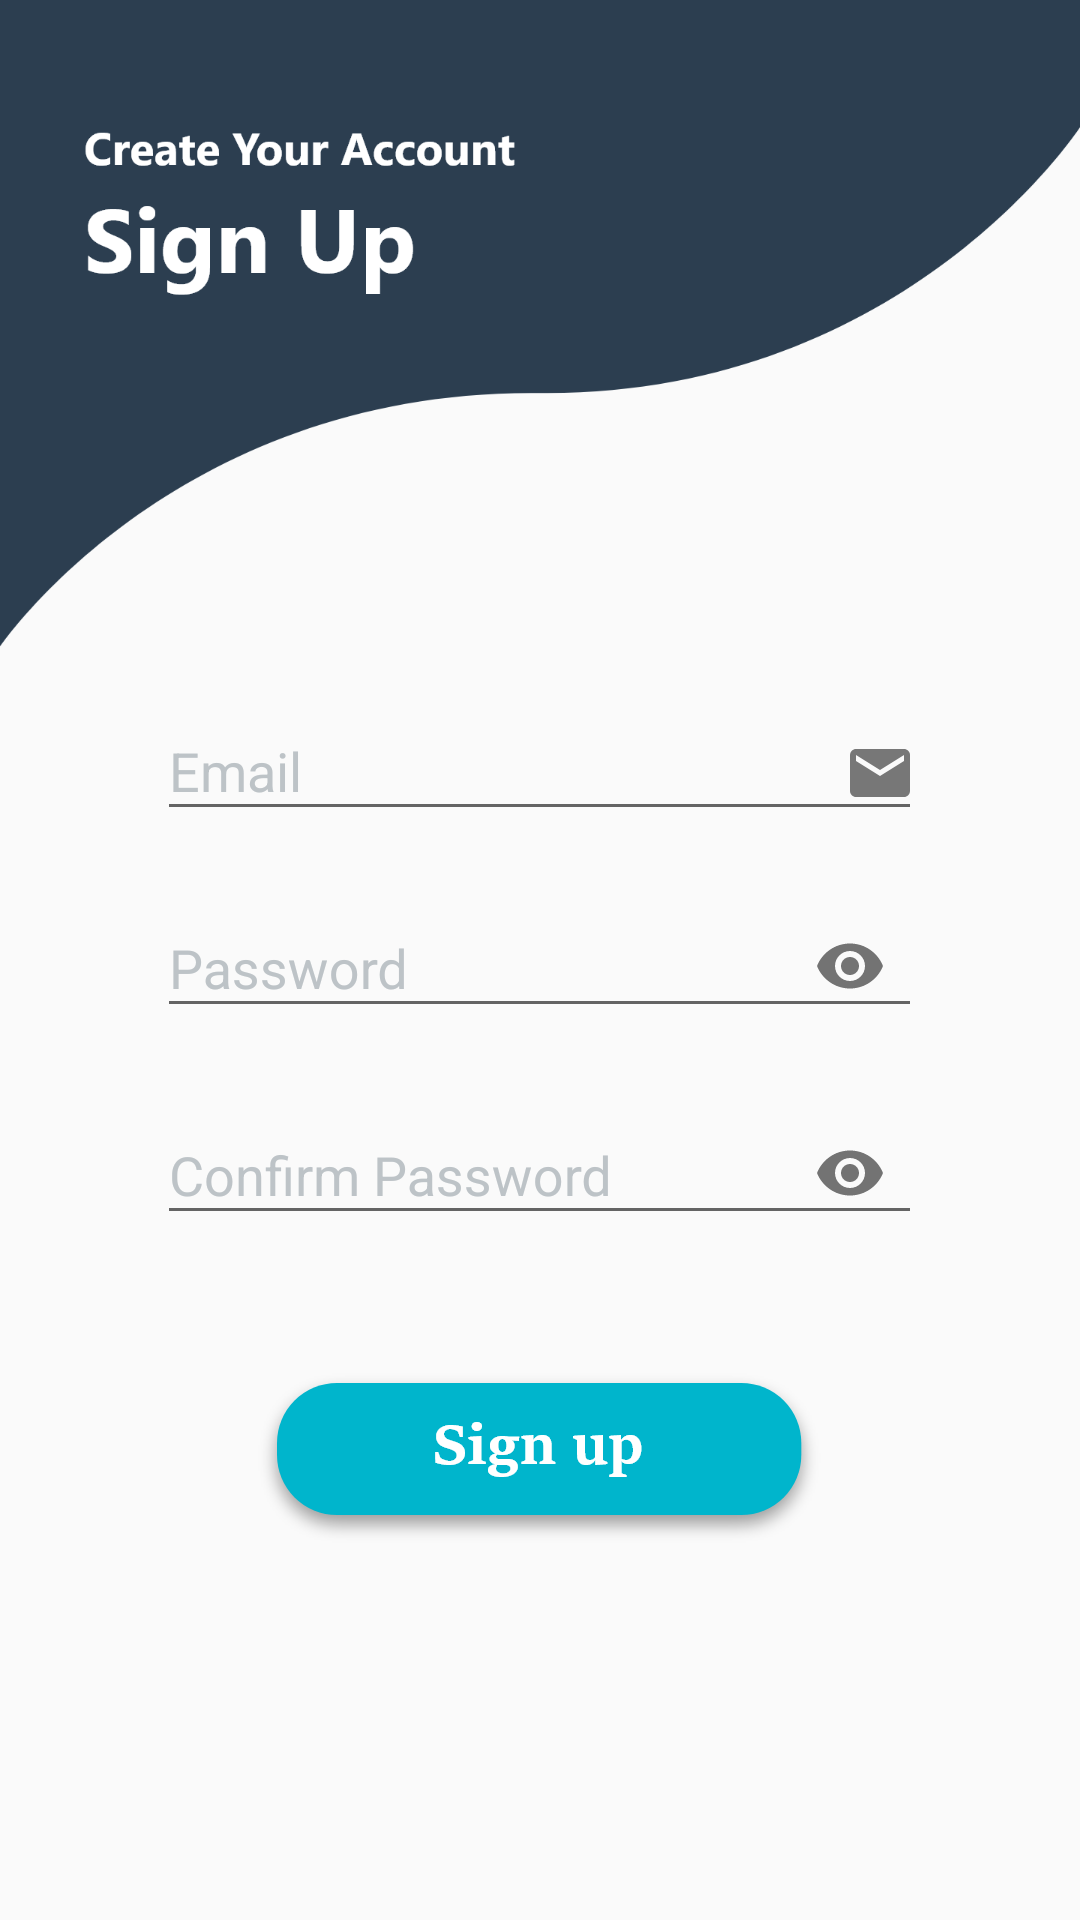

Android layout source for this screen:
<!-- AndroidManifest.xml: application theme AppTheme -->
<!-- res/layout/fragment_sign_up.xml -->
<?xml version="1.0" encoding="utf-8"?>
<RelativeLayout xmlns:android="http://schemas.android.com/apk/res/android"
    xmlns:tools="http://schemas.android.com/tools"
    android:layout_width="match_parent"
    android:layout_height="match_parent"
    xmlns:app="http://schemas.android.com/apk/res-auto"
    tools:context=".auth.SignUpFragment">

   <ImageView
       android:layout_width="match_parent"
       android:layout_height="wrap_content"
       android:background="@drawable/sign_up_layout_background"
       />


   <LinearLayout
       android:id="@+id/input_layout"
       android:layout_width="wrap_content"
       android:layout_height="wrap_content"
       android:layout_centerInParent="true"
       android:orientation="vertical">

      <com.google.android.material.textfield.TextInputLayout
          style="@style/EditTextHintStyle"
          android:layout_width="255dp"
          android:layout_height="wrap_content"
          android:orientation="vertical">

         <com.google.android.material.textfield.TextInputEditText
             android:id="@+id/email_et"
             style="@style/EditTextHintStyle"
             android:layout_width="match_parent"
             android:layout_height="wrap_content"
             android:drawableRight="@drawable/email_icon"
             android:hint="Email"
             />


      </com.google.android.material.textfield.TextInputLayout>

      <com.google.android.material.textfield.TextInputLayout
          style="@style/EditTextHintStyle"
          android:layout_width="255dp"
          android:layout_height="wrap_content"
          android:layout_gravity="center"
          android:layout_marginTop="10dp"
          app:passwordToggleEnabled="true">

         <com.google.android.material.textfield.TextInputEditText
             android:id="@+id/password_et"
             style="@style/EditTextHintStyle"
             android:layout_width="match_parent"
             android:layout_height="wrap_content"
             android:hint="Password"
             android:inputType="textPassword" />

      </com.google.android.material.textfield.TextInputLayout>
      <com.google.android.material.textfield.TextInputLayout
          style="@style/EditTextHintStyle"
          android:layout_width="255dp"
          android:layout_height="wrap_content"
          android:layout_gravity="center"
          android:layout_marginTop="10dp"
          app:passwordToggleEnabled="true">

         <com.google.android.material.textfield.TextInputEditText
             android:id="@+id/confirm_password_et"
             style="@style/EditTextHintStyle"
             android:layout_width="match_parent"
             android:layout_height="wrap_content"
             android:hint="Confirm Password"
             android:inputType="textPassword" />

      </com.google.android.material.textfield.TextInputLayout>
   </LinearLayout>

   <ImageView
       android:id="@+id/sign_up_btn_iv"
       android:layout_width="wrap_content"
       android:layout_height="wrap_content"
       android:background="@drawable/sign_up_btn"
       android:layout_below="@id/input_layout"
       android:layout_centerHorizontal="true"
       android:layout_marginTop="40dp"
       />

</RelativeLayout>
<!-- resources referenced by this layout -->
<resources>
  <!-- drawable email_icon: png bitmap (drawable-hdpi, 531 bytes) -->
  <!-- drawable sign_up_btn: png bitmap (drawable-hdpi, 5096 bytes) -->
  <!-- drawable sign_up_layout_background: png bitmap (drawable-ldpi, 4698 bytes) -->
  <style name="EditTextHintStyle">
          <item name="android:textColor">@color/colorPrimaryDark</item>
          <item name="android:textColorHint">@color/silver</item>
      </style>
  <style name="AppTheme" parent="Theme.AppCompat.Light.DarkActionBar">
          
          <item name="colorPrimary">@color/colorPrimary</item>
          <item name="colorPrimaryDark">@color/colorPrimaryDark</item>
          <item name="colorAccent">@color/colorAccent</item>
      </style>
  <color name="colorPrimaryDark">#2c3e50</color>
  <color name="silver">#bdc3c7</color>
  <color name="colorPrimary">#34495e</color>
  <color name="colorAccent">#03A9F4</color>
</resources>
